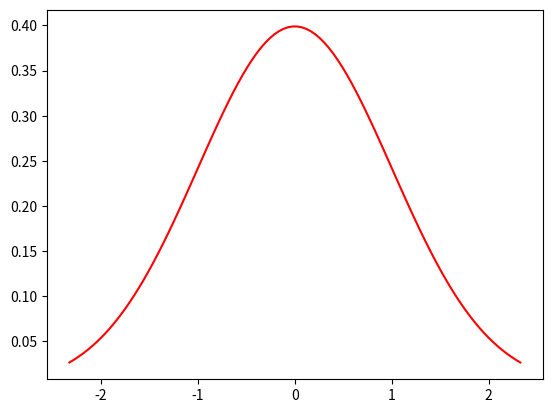
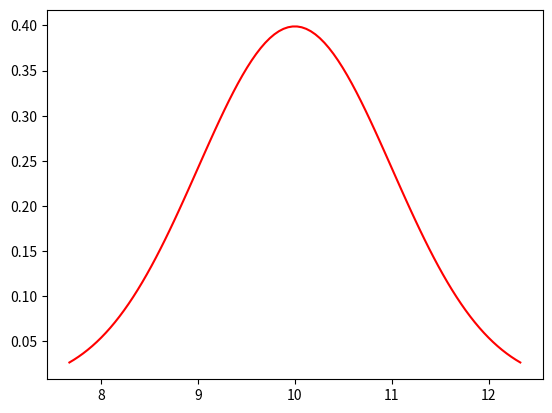
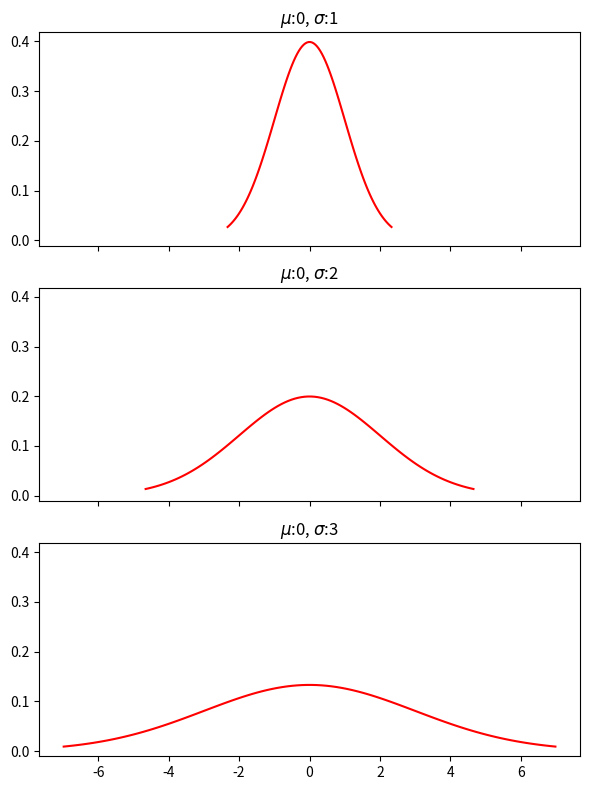
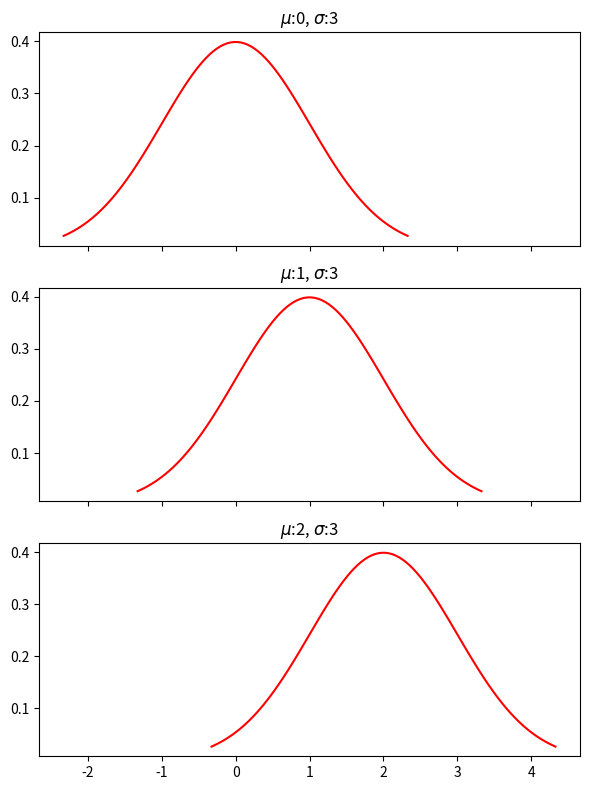
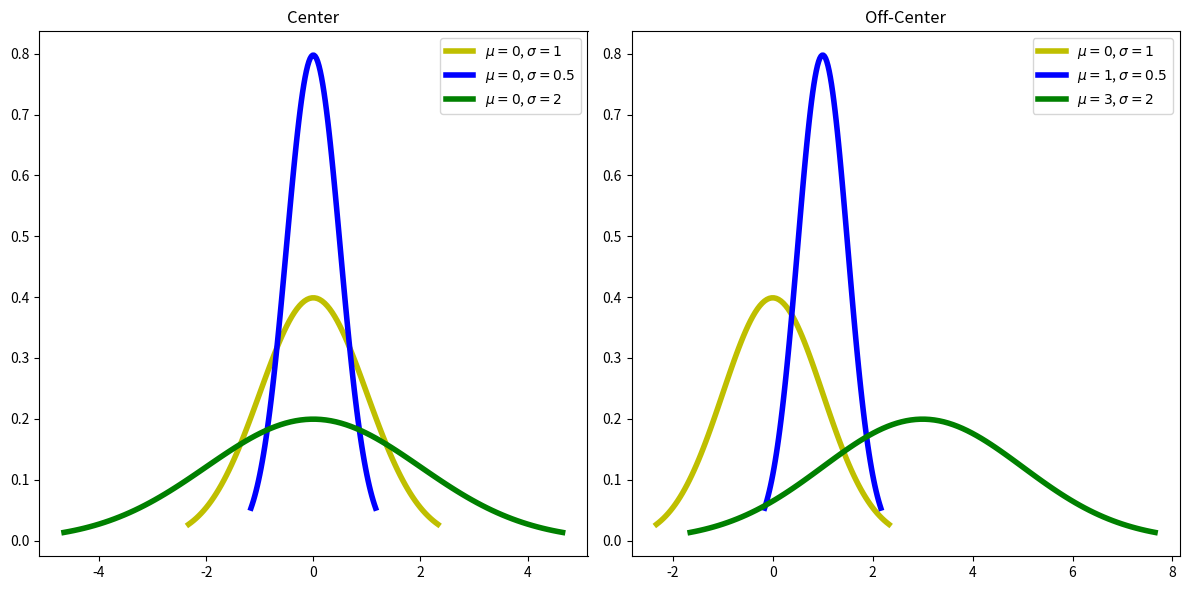
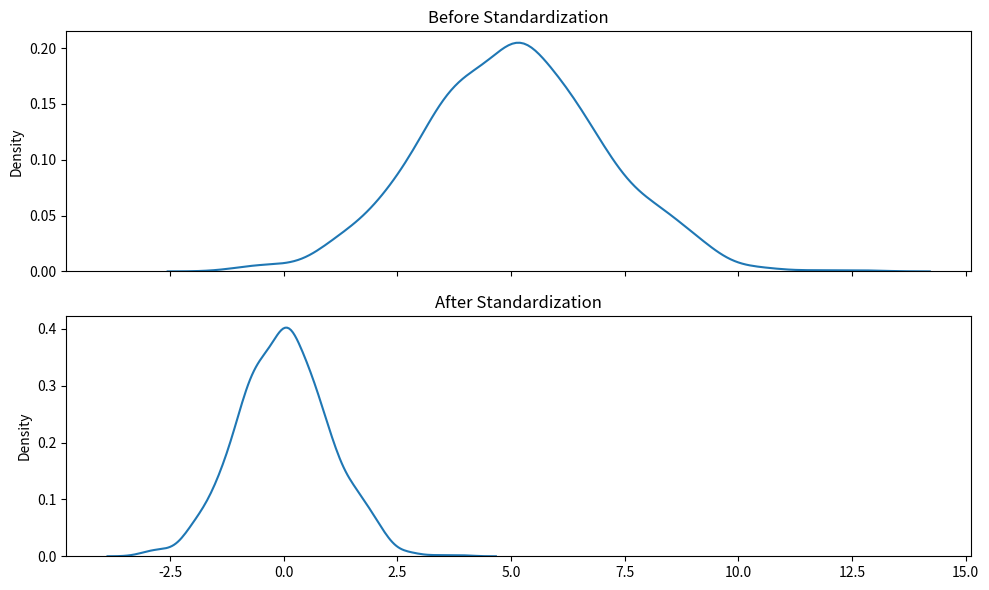
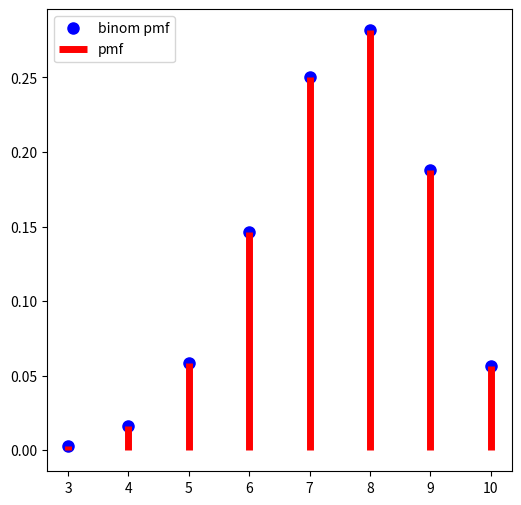
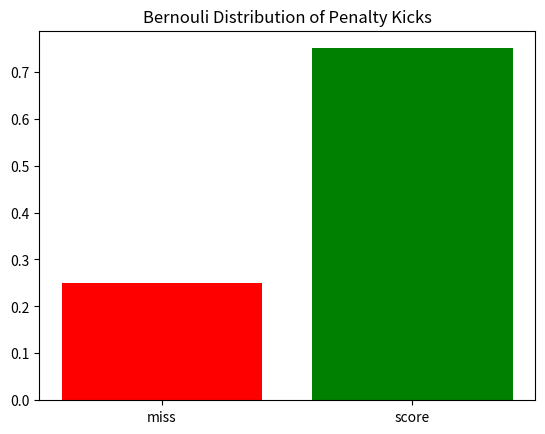
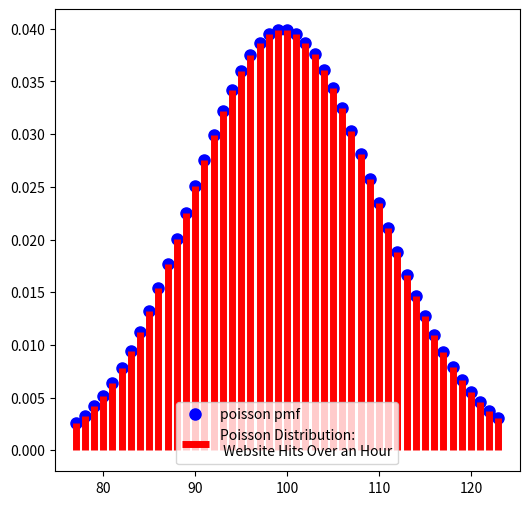
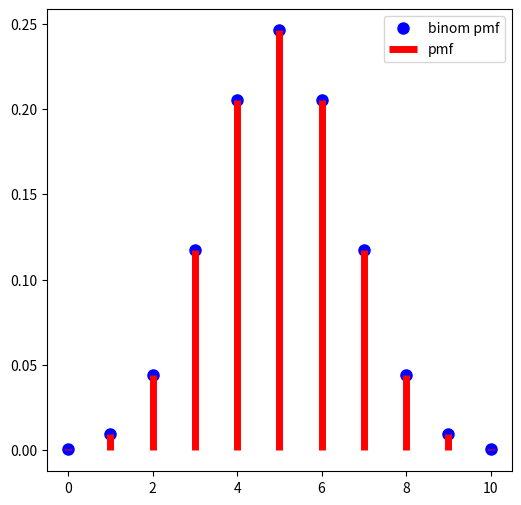
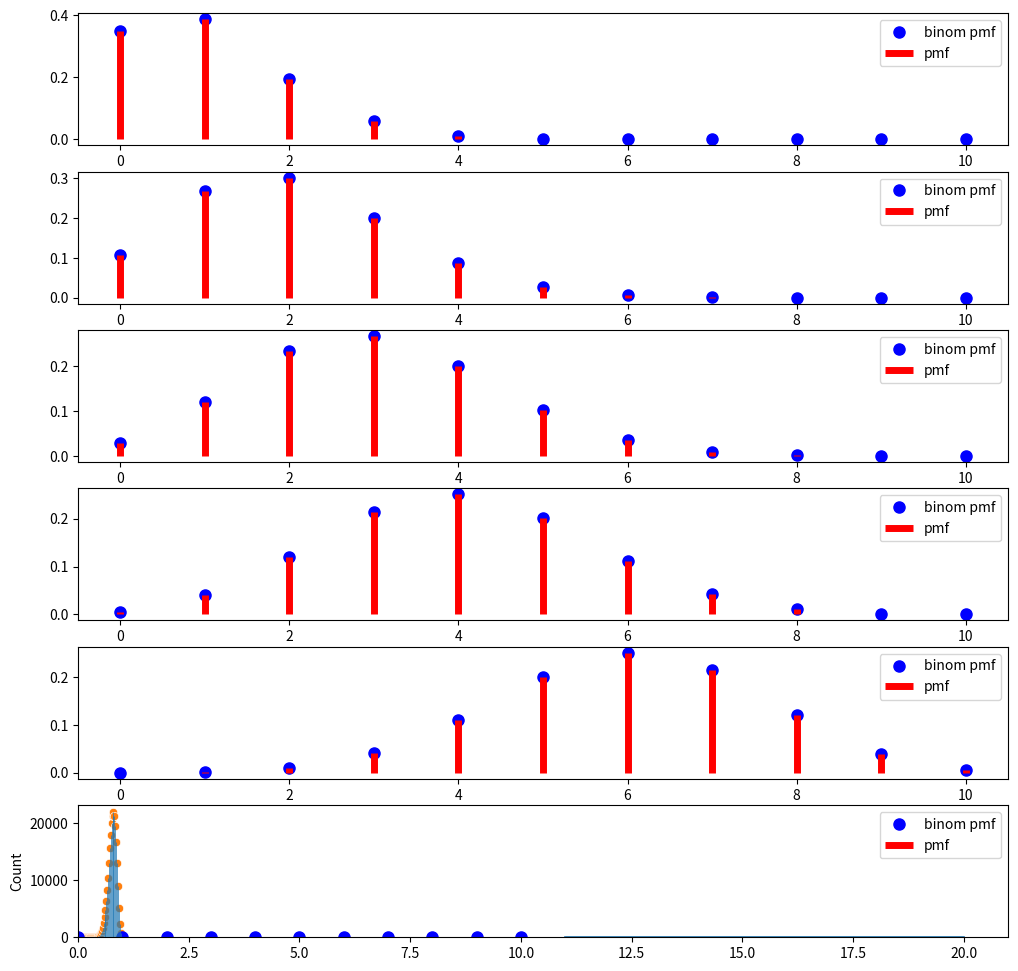

These figures' Python source, in order:
from scipy import stats
from matplotlib import pyplot as plt
import seaborn as sns
import numpy as np
%matplotlib inline

fig, ax = plt.subplots()

mu = 0
sigma = 1
# This defines the points along the x-axis
x = np.linspace(
        stats.norm(mu,sigma).ppf(0.01), # Start plotting here
        stats.norm(mu,sigma).ppf(0.99), # End plotting here
        100                             # Number of points
)
# The values as at x given by the normal curve (with mu & sigma)
y = stats.norm(mu,sigma).pdf(x)
ax.plot(x, y,'r-');

def plot_normal_curve(mu, sigma, ax):
    # This defines the points along the x-axis
    x = np.linspace(
            stats.norm(mu,sigma).ppf(0.01), # Start plotting here
            stats.norm(mu,sigma).ppf(0.99), # End plotting here
            100                             # Number of points
    )
    # The values as at x given by the normal curve (with mu & sigma)
    y = stats.norm(mu, sigma).pdf(x)
    ax.plot(x, y, 'r-');
    return ax

fig, ax = plt.subplots()
plot_normal_curve(mu=10, sigma=1, ax= ax);

fig, axs = plt.subplots(nrows=3, sharex=True, sharey=True, figsize=(6, 8))

for n, ax in enumerate(axs, start=1):
    # Make sigma slightly bigger each time
    sigma = n
    plot_normal_curve(mu=0, sigma=sigma, ax=ax)
    ax.set_title(f'$\mu$:{mu}, $\sigma$:{sigma}')

plt.tight_layout()

fig, axs = plt.subplots(nrows=3, sharex=True, sharey=True, figsize=(6, 8))

for n, ax in enumerate(axs):
    # Make mu slightly bigger each time
    mu = n 
    plot_normal_curve(mu=mu, sigma=1, ax=ax)
    ax.set_title(f'$\mu$:{mu}, $\sigma$:{sigma}')

plt.tight_layout()

# Function to plot multiple normal curves
def plot_normal_curves(parameters_list, ax):
    ''' Use a list of parameters (in dictionary form) to plot multiple normal 
        curves.
    '''
    for params in parameters_list:
        mu = params.get('mu')
        sigma = params.get('sigma')
        style = params.get('style')
        # This defines the points along the x-axis
        x = np.linspace(
                stats.norm(mu, sigma).ppf(0.01), # Start plotting here
                stats.norm(mu, sigma).ppf(0.99), # End plotting here
                100                             # Number of points
        )
        # The values as at x given by the normal curve (with mu & sigma)
        y = stats.norm(mu, sigma).pdf(x)
        ax.plot(x, y, 
                style, 
                linewidth=4, 
                label=f'$\mu={mu}$, $\sigma={sigma}$');
    ax.legend()
    return ax

fig, (ax0, ax1) = plt.subplots(ncols=2, figsize=(12, 6))
 
# mean, standard deviation, graphing style
normal_curve_parameters = {
    # Normal curves centered at zero
    'center': [
        {'mu': 0, 'sigma': 1, 'style': 'y-'},
        {'mu': 0, 'sigma': 0.5, 'style': 'b-'},
        {'mu': 0, 'sigma': 2, 'style': 'g-'}
    ],
    # Same normal curves but with different means
    'off-center': [
        {'mu': 0, 'sigma': 1, 'style': 'y-'},
        {'mu': 1, 'sigma': 0.5, 'style': 'b-'},
        {'mu': 3, 'sigma': 2, 'style': 'g-'}
    ]
}

ax = plot_normal_curves(normal_curve_parameters['center'], ax0)
ax.set_title('Center')
 
    
ax = plot_normal_curves(normal_curve_parameters['off-center'], ax1)
ax.set_title('Off-Center')

# Neat output
plt.tight_layout()

# Let's transform the normal distribution centered on 5
# with a standard deviation of 2 into a standard normal

normal_dist = np.random.normal(loc=5, scale=2, size=1000)
z_dist = [(x - np.mean(normal_dist)) / np.std(normal_dist) 
          for x in normal_dist]

fig, (ax0, ax1) = plt.subplots(nrows=2, sharex=True, figsize=(10, 6))
sns.kdeplot(x=normal_dist, ax=ax0); # Older versions of seaborn have "data"
                                        # instead of "x"
ax0.set_title('Before Standardization')
sns.kdeplot(data=z_dist, ax=ax1);
ax1.set_title('After Standardization')
plt.tight_layout()







n = 10
p = 0.75
fig, ax = plt.subplots(1, 1, figsize=(6, 6))
x = np.arange(stats.binom.ppf(0.001, n, p),
              stats.binom.ppf(0.999, n, p)+1)

ax.plot(x, stats.binom.pmf(x, n, p), 'bo', ms=8, label='binom pmf')
ax.vlines(x, 0, stats.binom.pmf(x, n, p), 'r', linewidth=5,
          label='pmf')
ax.legend(loc='best');

# probability of scoring
p = 0.75

# probability of missing
q = 1 - 0.75

fig, ax = plt.subplots()
ax.bar(['miss', 'score'],[q, p], color=['red','green'])
ax.set_title('Bernouli Distribution of Penalty Kicks');

rate = 100

fig, ax = plt.subplots(1, 1, figsize=(6, 6))
x = np.arange(stats.poisson.ppf(0.01, rate),
              stats.poisson.ppf(0.99, rate))

ax.plot(x, stats.poisson(rate).pmf(x), 'bo', ms=8, label='poisson pmf')
ax.vlines(x, 0, stats.poisson(rate).pmf(x), 'r', linewidth=5,
          label='Poisson Distribution:\n Website Hits Over an Hour')
ax.legend(loc='best');

# The area under the curve up to the mean + 1sd
# would be 84% of the total area

stats.poisson.ppf(0.84, 100)

# Plot binomial for fair coin for n=10 flips
n = 10
p = 0.5
fig, ax = plt.subplots(1, 1, figsize=(6, 6))
x = np.arange(0, n+1)

ax.plot(x, stats.binom.pmf(x, n, p), 'bo', ms=8, label='binom pmf')
ax.vlines(x, 0, stats.binom.pmf(x, n, p), 'r', linewidth=5,
          label='pmf')
ax.legend(loc='best');

n = 10
ps = np.array([0.1, 0.2, 0.3, 0.4, 0.6, 0.7])
fig, axs = plt.subplots(ps.shape[0], 1, figsize=(12, 12))
x = np.arange(0, 11)

for ax, p in zip(axs, ps):
    f_x = stats.binom.pmf(x, n, p)
    ax.plot(x, f_x, 'bo', ms=8, label='binom pmf')
    ax.vlines(x, 0, f_x, 'r', linewidth=5,
              label='pmf')
    ax.legend(loc='best');

# Simulate from so many total reviews with a certain probability
def generate_reviews(n_outcomes, true_prob=0.9, n_trials=1):
    '''Success or failure → True or False
    '''
    outcomes_shape = (n_trials, n_outcomes)
    outcomes = np.random.random_sample(size=outcomes_shape) < true_prob
    return outcomes

def num_matching_our_success(N, p, n_trials): 
    # Create a trial of N reviews
    trial = generate_reviews(n_outcomes=N, true_prob=p, n_trials=n_trials)
    # Return number of successes
    success_trial = np.sum(trial, axis=1)
    return success_trial

# Number of tries in a trial (observed)
N = 20
p = 0.8

n_trials = 100
counts = num_matching_our_success(N, p, n_trials)
ax = sns.histplot(x=counts, kde=True)
ax.set_xlim(left=0)

probs = {}
# Number of tries in a trial (observed)
observed_successes, N = 16, 20

n_trials = 100_000

# Define a probability
for p in np.linspace(0, 1, 50, endpoint=False):
    # Update list: What percent matched our observation
    trial_successes = num_matching_our_success(N, p, n_trials)
    probs[p] = np.sum(trial_successes == observed_successes)
    
sns.scatterplot(x=probs.keys(),y=probs.values())
plt.vlines(probs.keys(), 0, probs.values(), linewidth=0.5)

